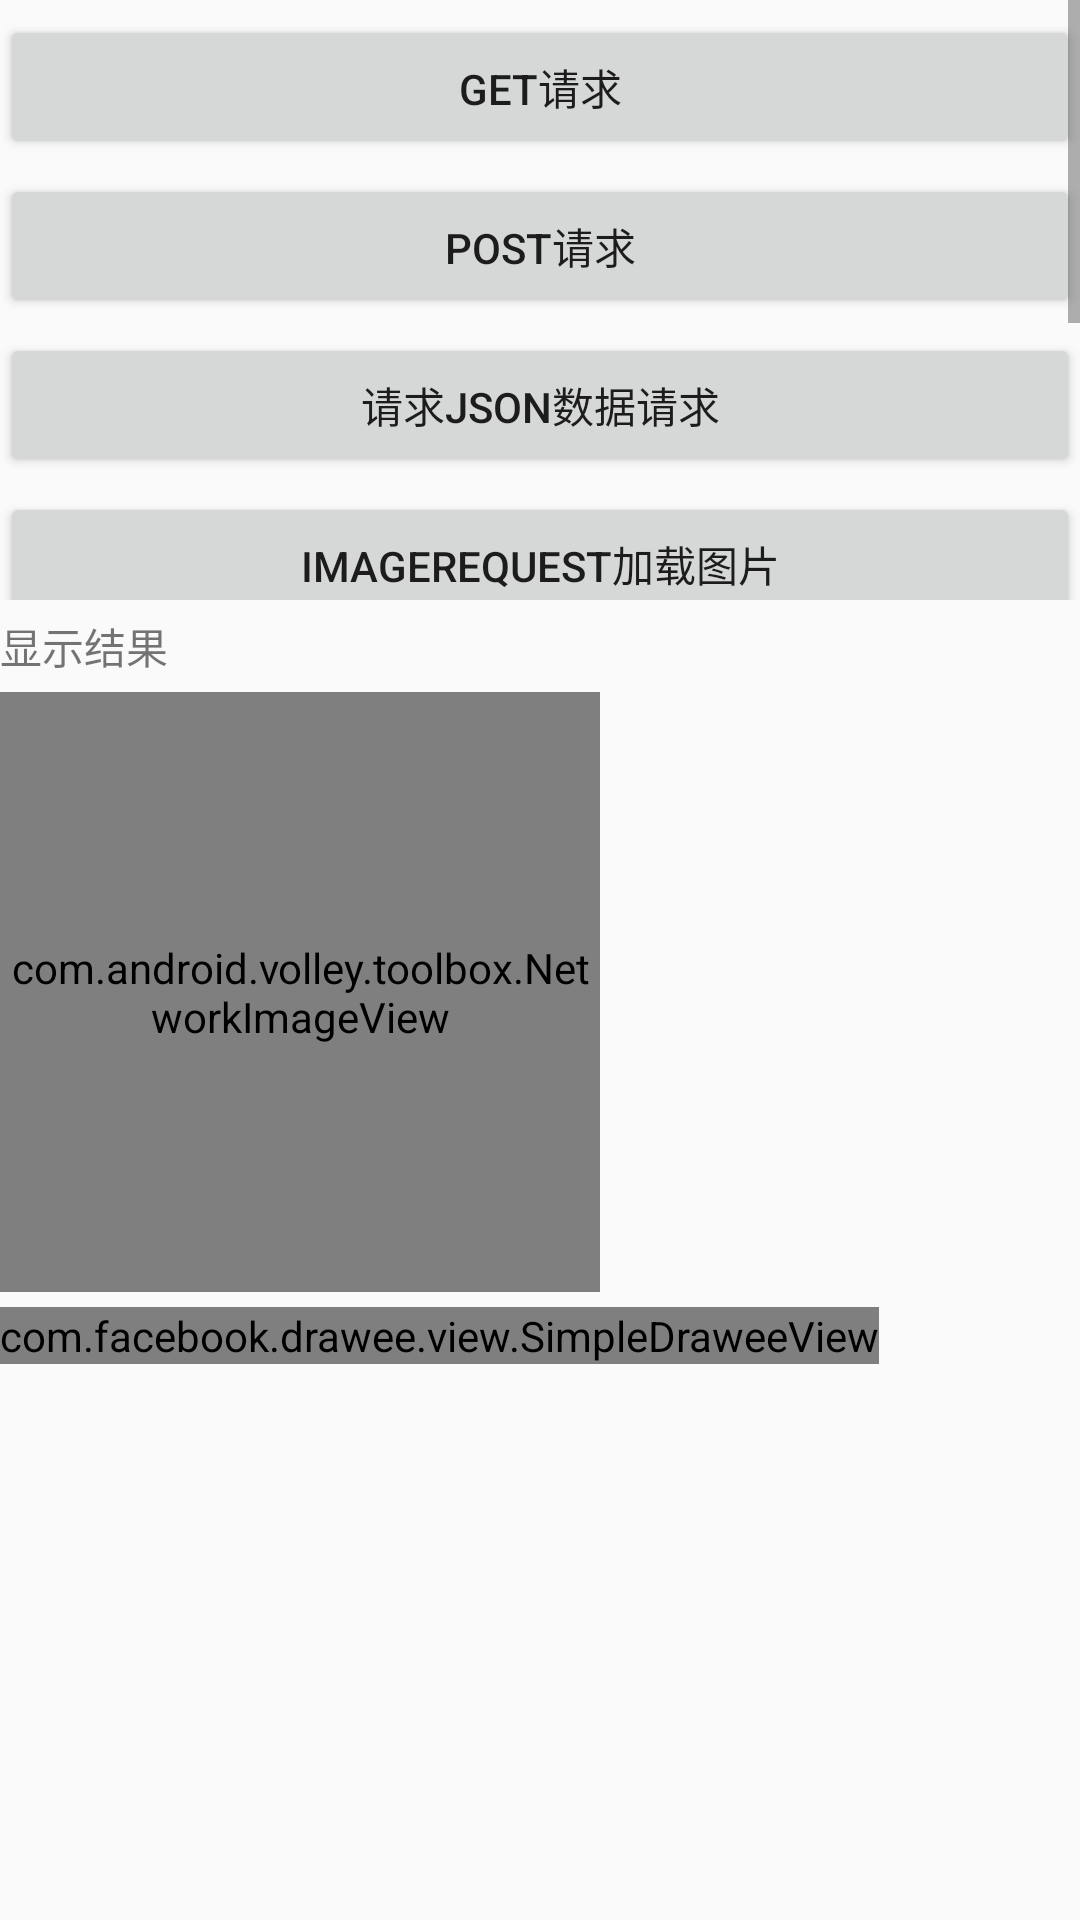

Here is an Android app screen rendered from its layout file. Give the layout XML and the strings, colors and styles it references.
<!-- AndroidManifest.xml: application theme AppTheme -->
<!-- res/layout/activity_volley.xml -->
<?xml version="1.0" encoding="utf-8"?>
<LinearLayout xmlns:android="http://schemas.android.com/apk/res/android"
    android:id="@+id/activity_main"
    android:layout_width="match_parent"
    android:layout_height="match_parent"
    android:orientation="vertical">
<ScrollView
    android:layout_width="match_parent"
    android:layout_height="200dp">
    <LinearLayout
        android:layout_width="match_parent"
        android:orientation="vertical"
        android:layout_height="match_parent">
        <Button
            android:id="@+id/volley_get"
            android:layout_width="match_parent"
            android:layout_height="wrap_content"
            android:layout_marginTop="5dip"
            android:onClick="doGet"
            android:text="get请求" />

        <Button
            android:id="@+id/volley_post"
            android:layout_width="match_parent"
            android:layout_height="wrap_content"
            android:layout_marginTop="5dip"
            android:onClick="doPost"
            android:text="post请求" />

        <Button
            android:id="@+id/volley_json"
            android:layout_width="match_parent"
            android:layout_height="wrap_content"
            android:layout_marginTop="5dip"
            android:onClick="doJson"
            android:text="请求json数据请求" />

        <Button
            android:id="@+id/volley_imageRequest"
            android:layout_width="match_parent"
            android:layout_height="wrap_content"
            android:layout_marginTop="5dip"
            android:onClick="doPic"
            android:text="imageRequest加载图片" />

        <Button
            android:id="@+id/volley_imageLader"
            android:layout_width="match_parent"
            android:layout_height="wrap_content"
            android:layout_marginTop="5dip"
            android:onClick="doImageLoader"
            android:text="imageLoder加载图片" />

        <Button
            android:id="@+id/netWorkImageView"
            android:layout_width="match_parent"
            android:layout_height="wrap_content"
            android:layout_marginTop="5dip"
            android:onClick="doNetworkImageView"
            android:text="netWorkImageView" />

        <Button
            android:id="@+id/go_newslist"
            android:layout_width="match_parent"
            android:layout_height="wrap_content"
            android:layout_marginTop="5dip"
            android:onClick="setGoNewslist"
            android:text="新闻图文列表"/>
    </LinearLayout>


</ScrollView>

    <TextView
        android:layout_width="match_parent"
        android:layout_height="wrap_content"
        android:layout_marginTop="5dip"
        android:text="显示结果" />

    <ImageView
        android:id="@+id/volley_image"
        android:layout_width="wrap_content"
        android:layout_height="wrap_content"
        android:layout_marginTop="5dip" />
    <com.android.volley.toolbox.NetworkImageView
        android:id="@+id/iv_volley_networkimagview"
        android:layout_width="200dp"
        android:layout_height="200dp"
        android:visibility="visible">
    </com.android.volley.toolbox.NetworkImageView>

    <com.facebook.drawee.view.SimpleDraweeView
        android:id="@+id/volley_imageNet"
        android:layout_width="wrap_content"
        android:layout_height="wrap_content"
        android:layout_marginTop="5dip" />

    <ScrollView
        android:layout_width="match_parent"
        android:layout_height="match_parent"
        android:layout_marginTop="5dip">

        <TextView
            android:id="@+id/volley_result"
            android:singleLine="false"
            android:layout_width="match_parent"
            android:layout_height="wrap_content"
            android:text="" />

    </ScrollView>
</LinearLayout>
<!-- resources referenced by this layout -->
<resources>
  <style name="AppTheme" parent="Theme.AppCompat.Light.NoActionBar">
          
          <item name="colorPrimary">@color/colorPrimary</item>
          <item name="colorPrimaryDark">@color/colorPrimaryDark</item>
          <item name="colorAccent">@color/colorAccent</item>
      </style>
  <color name="colorPrimary">#3F51B5</color>
  <color name="colorPrimaryDark">#303F9F</color>
  <color name="colorAccent">#FF4081</color>
</resources>
